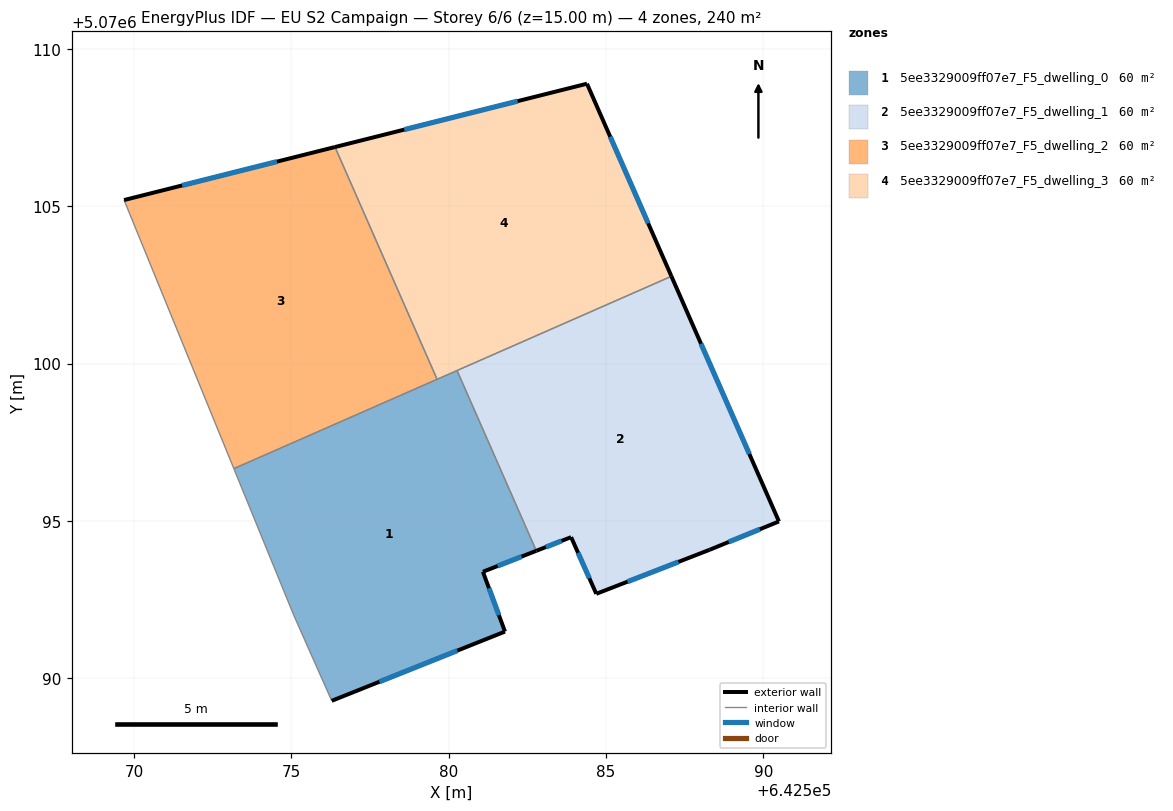
=== STOREY PLAN SPEC (per zone: floor XY polygon, exterior-wall plan segments, windows/doors) ===
zone 1: 5ee3329009ff07e7_F5_dwelling_0  (60.0 m²)
  floor: (642580.27, 5070099.78) (642582.79, 5070094.05) (642581.09, 5070093.38) (642581.79, 5070091.48) (642576.29, 5070089.28) (642575.08, 5070091.99) (642573.17, 5070096.66)
  exterior wall: (642581.09, 5070093.38) – (642582.79, 5070094.05)  [1.8 m]
    window: (642581.56, 5070093.57) – (642582.32, 5070093.87)  [1.1 m²]
  exterior wall: (642581.79, 5070091.48) – (642581.09, 5070093.38)  [2.0 m]
    window: (642581.60, 5070092.01) – (642581.28, 5070092.86)  [1.2 m²]
  exterior wall: (642576.29, 5070089.28) – (642581.79, 5070091.48)  [5.9 m]
    window: (642577.80, 5070089.89) – (642580.28, 5070090.88)  [3.6 m²]
  interior walls: 5
zone 2: 5ee3329009ff07e7_F5_dwelling_1  (60.0 m²)
  floor: (642587.08, 5070102.77) (642590.50, 5070094.98) (642588.30, 5070094.08) (642584.69, 5070092.68) (642583.89, 5070094.48) (642582.79, 5070094.05) (642580.27, 5070099.78)
  exterior wall: (642588.30, 5070094.08) – (642590.50, 5070094.98)  [2.4 m]
    window: (642588.90, 5070094.33) – (642589.89, 5070094.74)  [1.4 m²]
  exterior wall: (642584.69, 5070092.68) – (642588.30, 5070094.08)  [3.9 m]
    window: (642585.68, 5070093.07) – (642587.30, 5070093.70)  [2.3 m²]
  exterior wall: (642583.89, 5070094.48) – (642584.69, 5070092.68)  [2.0 m]
    window: (642584.11, 5070093.99) – (642584.47, 5070093.18)  [1.2 m²]
  exterior wall: (642582.79, 5070094.05) – (642583.89, 5070094.48)  [1.2 m]
    window: (642583.09, 5070094.17) – (642583.59, 5070094.36)  [0.7 m²]
  exterior wall: (642590.50, 5070094.98) – (642587.08, 5070102.77)  [8.5 m]
    window: (642589.56, 5070097.13) – (642588.02, 5070100.63)  [5.2 m²]
  interior walls: 2
zone 3: 5ee3329009ff07e7_F5_dwelling_2  (60.0 m²)
  floor: (642576.39, 5070106.88) (642579.63, 5070099.50) (642573.17, 5070096.66) (642569.69, 5070105.20)
  exterior wall: (642576.39, 5070106.88) – (642569.69, 5070105.20)  [6.9 m]
    window: (642574.54, 5070106.42) – (642571.53, 5070105.66)  [4.2 m²]
  interior walls: 3
zone 4: 5ee3329009ff07e7_F5_dwelling_3  (60.0 m²)
  floor: (642584.40, 5070108.89) (642587.08, 5070102.77) (642579.63, 5070099.50) (642576.39, 5070106.88)
  exterior wall: (642584.40, 5070108.89) – (642576.39, 5070106.88)  [8.3 m]
    window: (642582.19, 5070108.34) – (642578.59, 5070107.44)  [5.0 m²]
  exterior wall: (642587.08, 5070102.77) – (642584.40, 5070108.89)  [6.7 m]
    window: (642586.34, 5070104.46) – (642585.13, 5070107.21)  [4.1 m²]
  interior walls: 3

=== DERIVED (storey summary) ===
Building: EU S2 Campaign
Storey: 6 of 6  (floor level z = 15.00 m)
Storey gross floor area: 240.0 m²
Zones on this storey: 4
  - 5ee3329009ff07e7_F5_dwelling_0: floor 60.0 m²; exterior wall 9.8 m (29.3 m²); 3 window(s) 5.9 m²; WWR 20.2%
  - 5ee3329009ff07e7_F5_dwelling_1: floor 60.0 m²; exterior wall 17.9 m (53.7 m²); 5 window(s) 10.9 m²; WWR 20.2%
  - 5ee3329009ff07e7_F5_dwelling_2: floor 60.0 m²; exterior wall 6.9 m (20.7 m²); 1 window(s) 4.2 m²; WWR 20.2%
  - 5ee3329009ff07e7_F5_dwelling_3: floor 60.0 m²; exterior wall 14.9 m (44.8 m²); 2 window(s) 9.1 m²; WWR 20.2%
Zone adjacency (shared interzone walls):
  - 5ee3329009ff07e7_F5_dwelling_0 ↔ 5ee3329009ff07e7_F5_dwelling_1
  - 5ee3329009ff07e7_F5_dwelling_0 ↔ 5ee3329009ff07e7_F5_dwelling_2
  - 5ee3329009ff07e7_F5_dwelling_0 ↔ 5ee3329009ff07e7_F5_dwelling_3
  - 5ee3329009ff07e7_F5_dwelling_1 ↔ 5ee3329009ff07e7_F5_dwelling_3
  - 5ee3329009ff07e7_F5_dwelling_2 ↔ 5ee3329009ff07e7_F5_dwelling_3